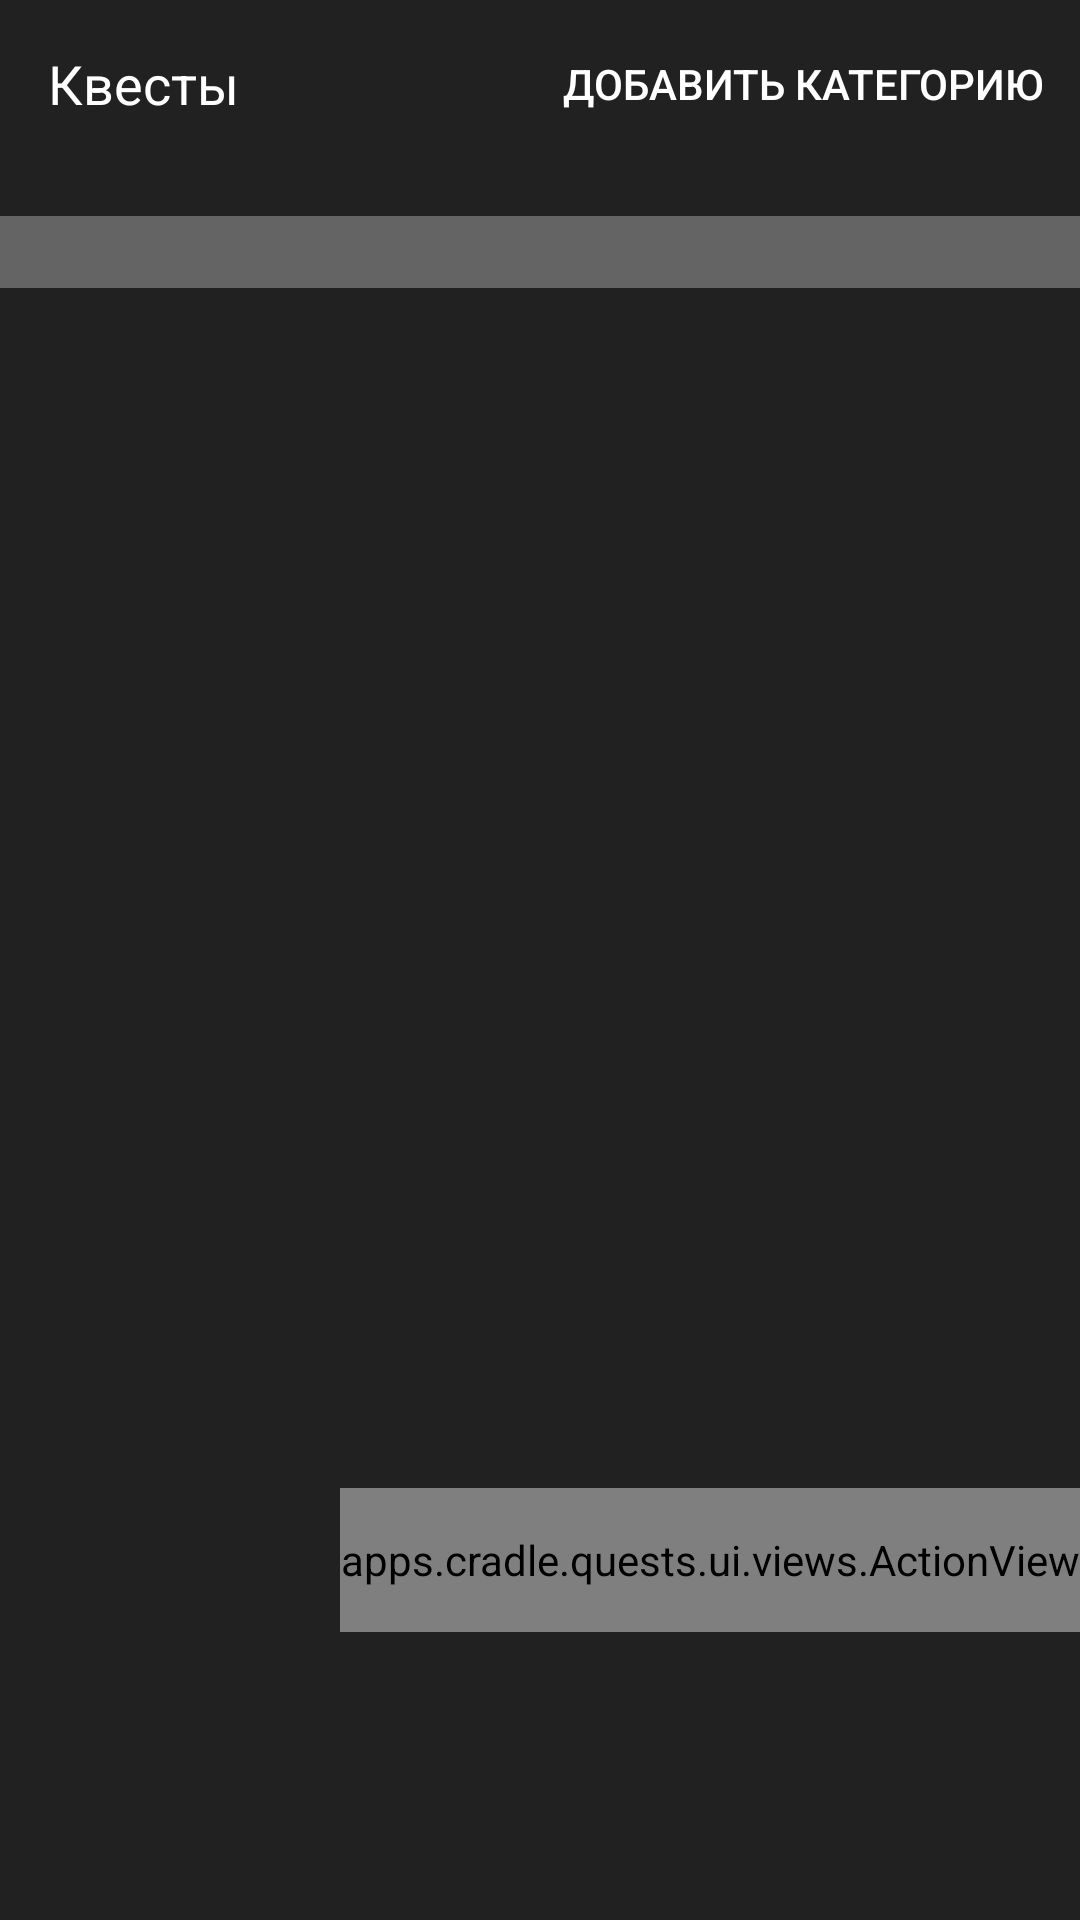

The Android layout XML behind this screen, and the referenced resources:
<!-- AndroidManifest.xml: application theme AppTheme -->
<!-- res/layout/fragment_categories.xml -->
<?xml version="1.0" encoding="utf-8"?>
<androidx.coordinatorlayout.widget.CoordinatorLayout xmlns:android="http://schemas.android.com/apk/res/android"
    xmlns:app="http://schemas.android.com/apk/res-auto"
    xmlns:tools="http://schemas.android.com/tools"
    android:layout_width="match_parent"
    android:layout_height="match_parent">

    <com.google.android.material.appbar.AppBarLayout
        android:layout_width="match_parent"
        android:layout_height="wrap_content"
        android:background="@color/windowBackground"
        app:liftOnScroll="true">

        <com.google.android.material.appbar.MaterialToolbar
            android:id="@+id/toolbar"
            style="@style/Toolbar"
            android:layout_width="match_parent"
            android:layout_height="wrap_content"
            app:layout_scrollFlags="noScroll"
            app:menu="@menu/fragment_categories"
            app:navigationIcon="@null"
            app:title="@string/fragmentCategoriesTitle"
            tools:subtitle="29 квестов активно" />

        <com.google.android.material.tabs.TabLayout
            android:id="@+id/tabLayout"
            style="@style/TabLayout"
            android:layout_width="match_parent"
            android:layout_height="@dimen/tabLayoutHeight"
            android:layout_marginTop="@dimen/normalMargin"
            android:contentDescription="@string/cdCategoriesTabLayout">

        </com.google.android.material.tabs.TabLayout>

    </com.google.android.material.appbar.AppBarLayout>

    <androidx.viewpager2.widget.ViewPager2
        android:id="@+id/viewPager"
        android:layout_width="match_parent"
        android:layout_height="match_parent"
        app:layout_behavior="com.google.android.material.appbar.AppBarLayout$ScrollingViewBehavior" />

    <include
        android:id="@+id/emptyView"
        layout="@layout/screen_empty_view"
        android:layout_width="match_parent"
        android:layout_height="match_parent"
        android:visibility="gone"
        app:layout_behavior="com.google.android.material.appbar.AppBarLayout$ScrollingViewBehavior"
        tools:visibility="visible" />

    <apps.cradle.quests.ui.views.ActionView
        android:id="@+id/archive"
        android:layout_width="wrap_content"
        android:layout_height="@dimen/actionViewHeight"
        android:layout_gravity="bottom|end"
        android:layout_marginBottom="@dimen/archiveButtonMarginBottom"
        android:visibility="gone"
        app:icon="@drawable/image_archive"
        app:title="@string/buttonArchive" />

    <apps.cradle.quests.ui.views.ActionView
        android:id="@+id/heap"
        android:layout_width="wrap_content"
        android:layout_height="@dimen/actionViewHeight"
        android:layout_gravity="bottom|end"
        android:layout_marginBottom="@dimen/hugeMargin"
        app:icon="@drawable/image_heap"
        app:title="@string/buttonHeap" />

    <com.google.android.material.floatingactionbutton.FloatingActionButton
        android:id="@+id/newQuest"
        style="@style/FAB"
        android:layout_width="wrap_content"
        android:layout_height="wrap_content"
        android:layout_gravity="bottom|center_horizontal"
        android:layout_marginBottom="@dimen/hugeMargin"
        android:contentDescription="@string/buttonNewQuest"
        android:src="@drawable/ic_add"
        android:visibility="invisible"
        tools:visibility="visible" />

</androidx.coordinatorlayout.widget.CoordinatorLayout>
<!-- res/layout/screen_empty_view.xml (included above) -->
<?xml version="1.0" encoding="utf-8"?>
<androidx.constraintlayout.widget.ConstraintLayout xmlns:android="http://schemas.android.com/apk/res/android"
    xmlns:app="http://schemas.android.com/apk/res-auto"
    xmlns:tools="http://schemas.android.com/tools"
    android:layout_width="match_parent"
    android:layout_height="match_parent"
    android:orientation="vertical">

    <ImageView
        android:id="@+id/image"
        android:layout_width="@dimen/emptyViewImageSize"
        android:layout_height="@dimen/emptyViewImageSize"
        android:scaleType="centerInside"
        app:layout_constraintBottom_toTopOf="@id/title"
        app:layout_constraintEnd_toEndOf="parent"
        app:layout_constraintStart_toStartOf="parent"
        app:layout_constraintTop_toTopOf="parent"
        app:layout_constraintVertical_bias="0.2"
        app:layout_constraintVertical_chainStyle="packed"
        tools:ignore="ContentDescription"
        tools:srcCompat="@drawable/image_empty" />

    <TextView
        android:id="@+id/title"
        android:layout_width="match_parent"
        android:layout_height="wrap_content"
        android:layout_marginStart="@dimen/xxxLargeMargin"
        android:layout_marginTop="@dimen/largeMargin"
        android:layout_marginEnd="@dimen/xxxLargeMargin"
        android:gravity="center"
        android:textColor="@android:color/white"
        android:textSize="@dimen/textSizeLarge"
        android:textStyle="normal|bold"
        app:layout_constraintBottom_toTopOf="@id/hint"
        app:layout_constraintTop_toBottomOf="@id/image"
        tools:text="Заголовок" />

    <TextView
        android:id="@+id/hint"
        style="@style/TextViewHint"
        android:layout_width="match_parent"
        android:layout_height="wrap_content"
        android:layout_marginHorizontal="@dimen/normalMargin"
        android:layout_marginTop="@dimen/normalMargin"
        android:gravity="top|center"
        app:layout_constraintBottom_toTopOf="@id/button"
        app:layout_constraintTop_toBottomOf="@id/title"
        tools:ignore="TextContrastCheck"
        tools:layout_editor_absoluteX="64dp"
        tools:text="Сообщение" />

    <Button
        android:id="@+id/button"
        style="@style/Button.EmptyView"
        android:layout_width="wrap_content"
        android:layout_height="wrap_content"
        android:layout_marginTop="@dimen/normalMargin"
        android:text="@string/buttonDelete"
        android:visibility="gone"
        app:layout_constraintBottom_toBottomOf="parent"
        app:layout_constraintEnd_toEndOf="parent"
        app:layout_constraintStart_toStartOf="parent"
        app:layout_constraintTop_toBottomOf="@id/hint"
        tools:visibility="visible" />

</androidx.constraintlayout.widget.ConstraintLayout>
<!-- resources referenced by this layout -->
<resources>
  <color name="windowBackground">@color/gray900</color>
  <dimen name="actionViewHeight">48dp</dimen>
  <dimen name="archiveButtonMarginBottom">152dp</dimen>
  <dimen name="emptyViewImageSize">100dp</dimen>
  <dimen name="hugeMargin">96dp</dimen>
  <dimen name="largeMargin">24dp</dimen>
  <dimen name="normalMargin">16dp</dimen>
  <dimen name="tabLayoutHeight">24dp</dimen>
  <dimen name="textSizeLarge">18sp</dimen>
  <dimen name="xxxLargeMargin">64dp</dimen>
  <string name="buttonArchive">Архив</string>
  <string name="buttonDelete">Удалить</string>
  <string name="buttonHeap">Куча</string>
  <string name="buttonNewQuest">Новый квест</string>
  <string name="cdCategoriesTabLayout">Категории квестов</string>
  <string name="fragmentCategoriesTitle">Квесты</string>
  <style name="FAB">
          <item name="backgroundTint">@color/colorAccent</item>
          <item name="tint">@android:color/white</item>
      </style>
  <style name="TextViewHint">
          <item name="android:gravity">center</item>
          <item name="android:textColor">@color/textHintWhite</item>
          <item name="android:textSize">@dimen/textSizeNormal</item>
      </style>
  <color name="gray900">#212121</color>
  <color name="colorAccent">#FF8A65</color>
  <color name="rippleTransparentWhite10">#1AFFFFFF</color>
  <color name="textPrimaryWhite">#ffffff</color>
  <style name="ButtonTextAppearance" parent="TextAppearance.AppCompat">
          <item name="android:textAllCaps">false</item>
      </style>
  <dimen name="textSizeSmall">14sp</dimen>
  <color name="textHintWhite">#4DFFFFFF</color>
  <style name="TabTextAppearance" parent="TextAppearance.AppCompat">
          <item name="android:textSize">@dimen/textSizeSmall</item>
      </style>
  <dimen name="textSizeNormal">16sp</dimen>
  <style name="ToolbarTitleTextAppearance" parent="TextAppearance.AppCompat">
          <item name="android:textSize">@dimen/textSizeLarge</item>
      </style>
  <style name="ToolbarSubtitleTextAppearance" parent="TextAppearance.AppCompat">
          <item name="android:textSize">@dimen/textSizeNormal</item>
      </style>
  <color name="colorPrimary">#37474F</color>
  <color name="green600">#43A047</color>
  <color name="gray800">#424242</color>
  <style name="Snackbar" parent="Widget.MaterialComponents.Snackbar">
          <item name="backgroundTint">@color/green600</item>
          <item name="actionTextColorAlpha">1</item>
      </style>
  <style name="SnackBarTextView" parent="Widget.MaterialComponents.Snackbar.TextView">
          <item name="android:textColor">@color/textPrimaryWhite</item>
      </style>
  <style name="SnackbarButtonStyle" parent="Widget.MaterialComponents.Button.TextButton">
          <item name="android:textColor">@color/textPrimaryWhite</item>
      </style>
  <color name="colorAccentSecondary">#A6FF8A65</color>
  <dimen name="scrollbarsWidth">4dp</dimen>
  <dimen name="largeCorners">16dp</dimen>
  <style name="CalendarHeaderLayout" parent="Widget.MaterialComponents.MaterialCalendar.HeaderLayout">
          <item name="android:background">@color/colorAccent</item>
      </style>
  <style name="CalendarStyle" parent="Widget.MaterialComponents.MaterialCalendar">
          <item name="daySelectedStyle">@style/CalendarDaySelected</item>
          <item name="yearSelectedStyle">@style/CalendarYearSelected</item>
      </style>
  <color name="sheetBackground">#272727</color>
  <color name="scrollbarsColor">#1AFFFFFF</color>
  <dimen name="scrollbarsCorners">2dp</dimen>
  <dimen name="normalCorners">8dp</dimen>
  <color name="gray850">#323232</color>
  <style name="CalendarDaySelected" parent="Widget.MaterialComponents.MaterialCalendar.Day.Selected">
          <item name="itemFillColor">@color/colorAccent</item>
          <item name="itemTextColor">@android:color/white</item>
      </style>
  <style name="CalendarYearSelected" parent="Widget.MaterialComponents.MaterialCalendar.Year">
          <item name="itemFillColor">@color/textHintWhite</item>
      </style>
</resources>
